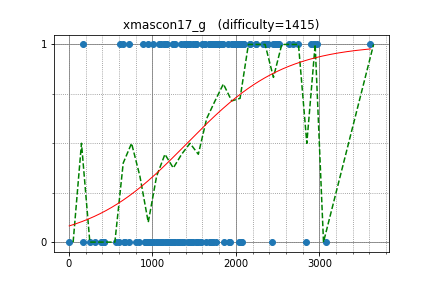

The table this chart was drawn from, first rows:
omeometo, 2738.812801, 1
IH19980412, 2975, 1
semiexp, 3612, 1
tanzaku, 2359, 1
Lepton, 2474, 1
tomerun, 2897, 1
drafear, 2481, 1
Aquarius, 2052, 1
ichyo, 2370, 1
smiken, 2166, 1
riantkb, 2386, 1
kazuma, 2081, 1
hs484, 2088, 1
math, 2637, 1
kawatea, 2938, 1
nai, 2328, 1
yuizumi, 885.3, 1
ats5515, 2345, 1
sheyasutaka, 1743, 1
nakano, 2023, 1
abc050, 1983, 1
autumn_eel, 1802, 1
hirosuzuki, 1396, 1
TangentDay, 2495, 1
schwarzahl, 1746, 1
x20, 1754, 1
hoget157, 2344, 1
knk, 1821, 1
FF256grhy, 2067, 1
masakt, 943.6, 1
hasi, 2247, 1
Hewla, 1400, 1
reanisz, 1633, 1
PIandS, 2493, 1
femto16, 2247, 1
ZollingerPython3, 1428, 1
hiromi_ayase, 1794, 1
maru_de_, 1595, 1
kimiyuki, 2446, 1
climpet, 2932, 1
utsumi, 1275, 1
Cycle8, 717.8, 1
nii, 1139, 1
merom686, 1902, 1
gazelle, 2073, 0
nwin, 2163, 1
physics0523, 1692, 1
remin, 1717, 1
June_boy, 1714, 0
toa2525, 1676, 1
rabbit_TR, 1957, 1
Ktya_59, 1779, 1
etonagisa, 1861, 0
tatamo, 1525, 1
mondatto, 1704, 1
hashiryo, 1248, 1
takoshi, 1985, 1
ikatakos, 1785, 1
paihu, 1169, 1
kzyKT, 2095, 1
OUDON, 1621, 1
... 92 more rows
